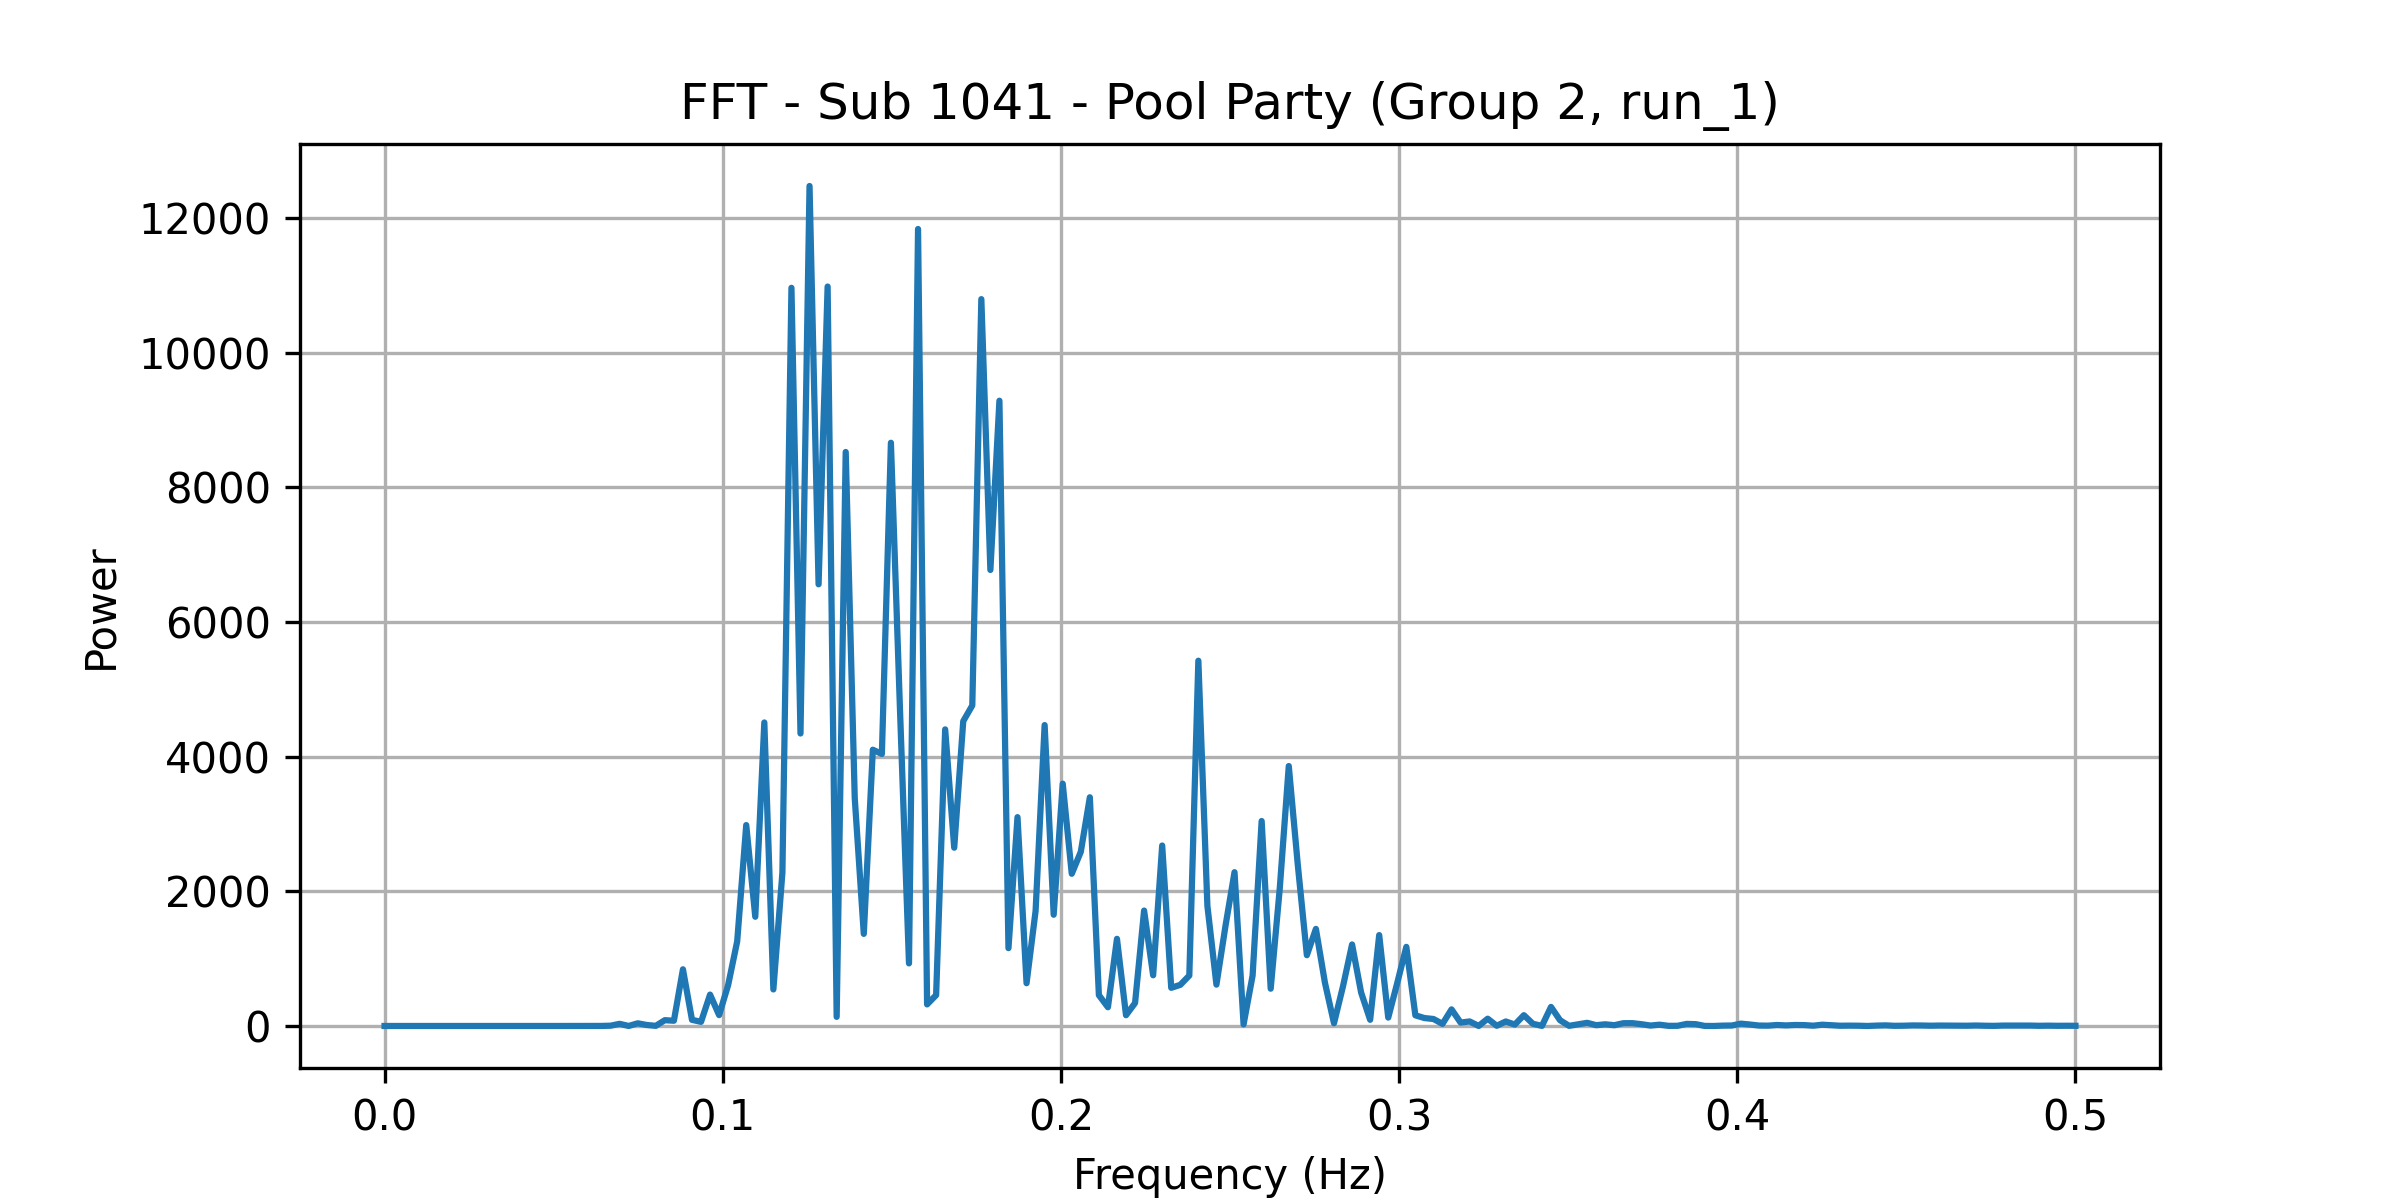

The data file committed next to this chart (first rows):
frequency, power
0.0, 0.2481
0.002674, 0.1604
0.005348, 0.01939
0.008021, 0.2568
0.0107, 0.2155
0.01337, 0.1236
0.01604, 0.03483
0.01872, 0.1675
0.02139, 0.1286
0.02406, 0.3262
0.02674, 0.2105
0.02941, 0.1007
0.03209, 0.135
0.03476, 0.06718
0.03743, 0.1067
0.04011, 0.1034
0.04278, 0.07212
0.04545, 0.03621
0.04813, 0.1986
0.0508, 0.6157
0.05348, 0.1968
0.05615, 0.6687
0.05882, 1.797
0.0615, 1.664
0.06417, 1.067
0.06684, 4.77
0.06952, 32.05
0.07219, 0.6736
0.07487, 39.95
0.07754, 15.02
0.08021, 2.424
0.08289, 86.55
0.08556, 77.96
0.08824, 841.9
0.09091, 91.67
0.09358, 61.35
0.09626, 466.2
0.09893, 161.9
0.1016, 608.4
0.1043, 1257
0.107, 2984
0.1096, 1622
0.1123, 4507
0.115, 543
0.1176, 2279
0.1203, 10962
0.123, 4344
0.1257, 12474
0.1283, 6559
0.131, 10981
0.1337, 135.8
0.1364, 8524
0.139, 3384
0.1417, 1368
0.1444, 4103
0.1471, 4039
0.1497, 8661
0.1524, 4711
0.1551, 929.6
0.1578, 11835
... 128 more rows
